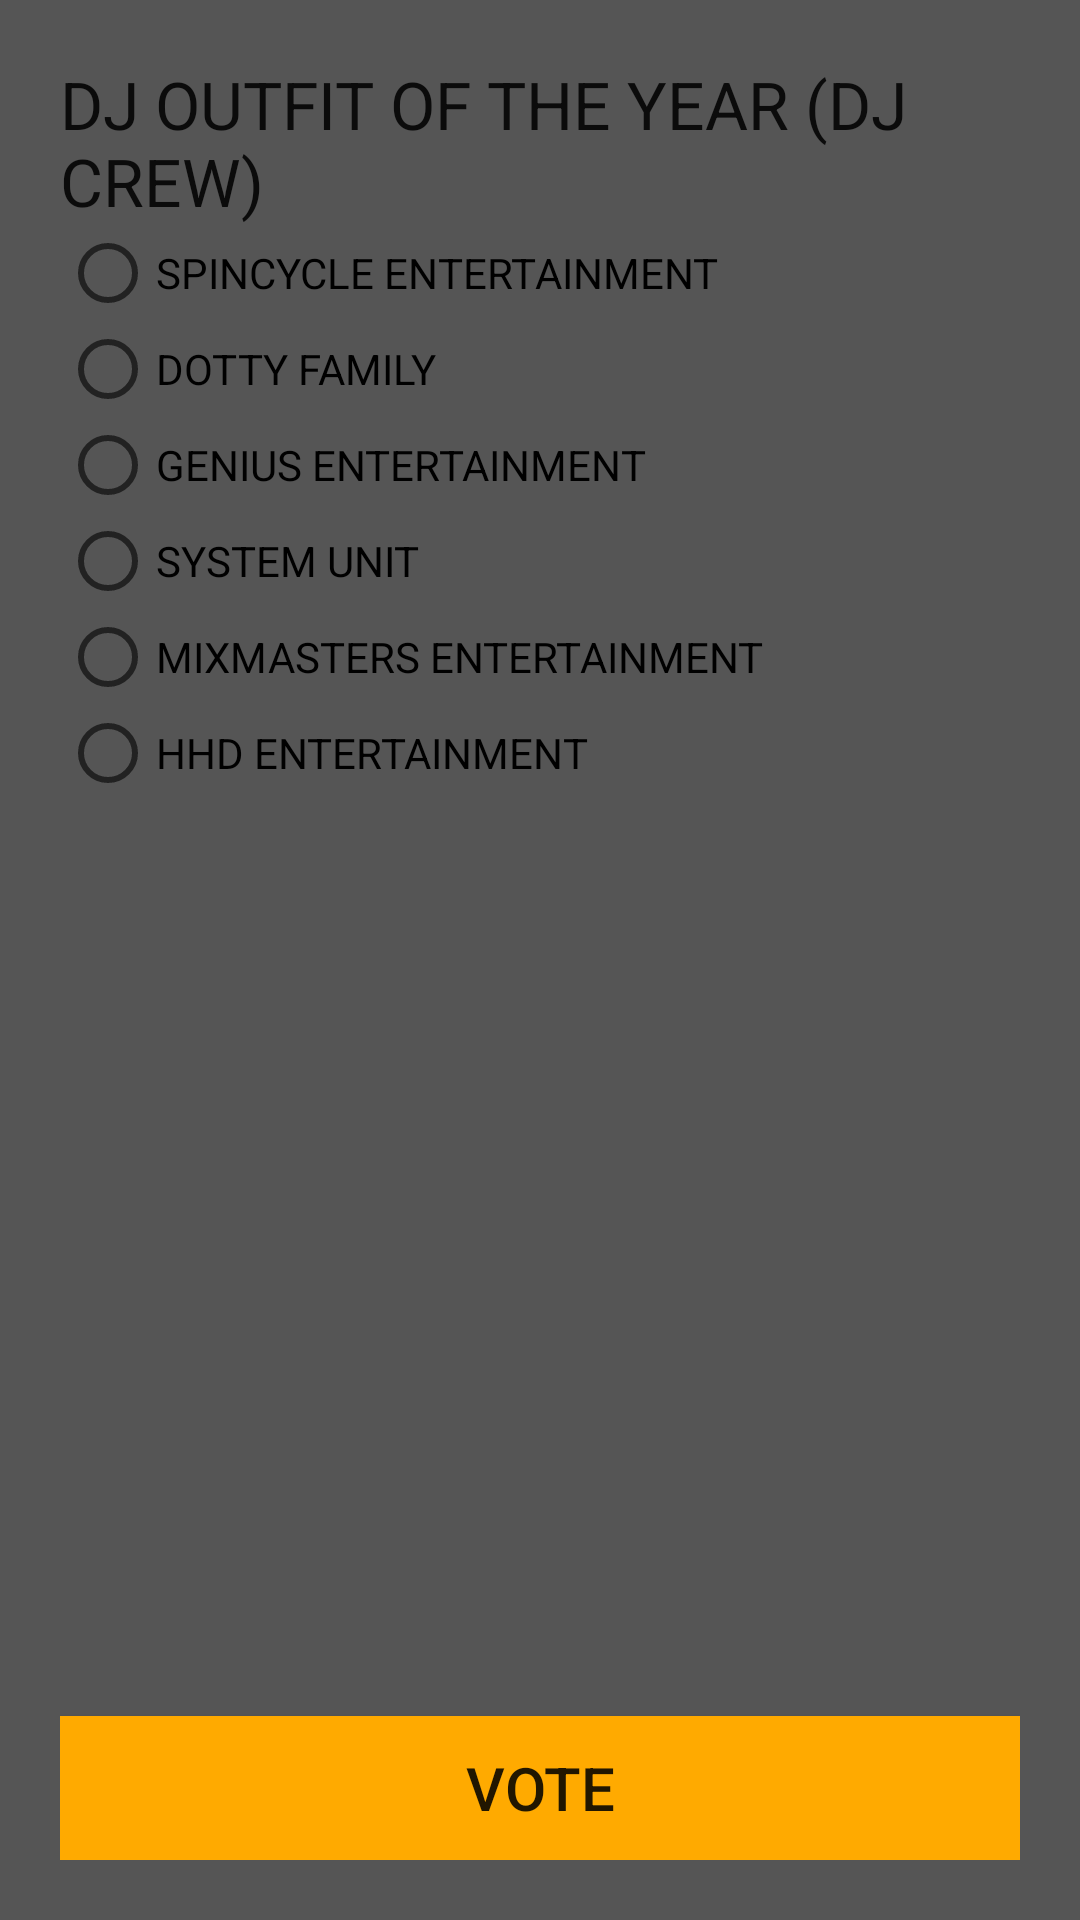

Produce the Android XML layout that renders to this screen, including the resource entries it uses.
<!-- AndroidManifest.xml: application theme AppTheme -->
<!-- res/layout/cat_sixteen.xml -->
<LinearLayout xmlns:android="http://schemas.android.com/apk/res/android"
    android:layout_width="fill_parent"
    android:layout_height="match_parent"
    android:orientation="vertical"
    android:background="#555"
    android:padding="20dp">

    <TextView
        android:layout_width="fill_parent"
        android:layout_height="wrap_content"
        android:text="DJ OUTFIT OF THE YEAR (DJ CREW) "
        android:textAppearance="?android:attr/textAppearanceLarge"
        android:id="@+id/textView2" />

    <RadioGroup
        android:id="@+id/radioGroup"
        android:layout_width="fill_parent"
        android:layout_height="wrap_content"
        android:orientation="vertical">

        <RadioButton
            android:id="@+id/radioButton1"
            android:layout_width="fill_parent"
            android:layout_height="wrap_content"
            android:text="SPINCYCLE ENTERTAINMENT" />

        <RadioButton
            android:id="@+id/radioButton2"
            android:layout_width="fill_parent"
            android:layout_height="wrap_content"
            android:text="DOTTY FAMILY" />

        <RadioButton
            android:id="@+id/radioButton3"
            android:layout_width="fill_parent"
            android:layout_height="wrap_content"
            android:text="GENIUS ENTERTAINMENT" />

        <RadioButton
            android:id="@+id/radioButton4"
            android:layout_width="fill_parent"
            android:layout_height="wrap_content"
            android:text="SYSTEM UNIT" />
        <RadioButton
            android:id="@+id/radioButton5"
            android:layout_width="fill_parent"
            android:layout_height="wrap_content"
            android:text="MIXMASTERS ENTERTAINMENT" />

        <RadioButton
            android:id="@+id/radioButton6"
            android:layout_width="fill_parent"
            android:layout_height="wrap_content"
            android:text="HHD ENTERTAINMENT" />

    </RadioGroup>

    <LinearLayout
        android:layout_width="fill_parent"
        android:gravity="bottom"
        android:layout_height="match_parent"
        android:orientation="horizontal">

        <Button
            android:id="@+id/voteBtn"
            android:layout_width="match_parent"
            android:layout_height="wrap_content"
            android:background="@color/orange"
            android:layout_centerHorizontal="true"
            android:textSize="20sp"
            android:text="Vote" />

    </LinearLayout>
</LinearLayout>
<!-- resources referenced by this layout -->
<resources>
  <color name="orange">#FA0</color>
  <style name="AppTheme" parent="Theme.AppCompat.Light.NoActionBar">
          <item name="windowNoTitle">true</item>
          <item name="windowActionBar">false</item>
          <item name="colorPrimary">@color/ColorPrimary</item>
          <item name="colorPrimaryDark">@color/ColorPrimaryDark</item>
          <item name="colorAccent">@color/colorAccent</item>
      </style>
  <color name="ColorPrimary">#D4AF37</color>
  <color name="ColorPrimaryDark">#7c661e</color>
  <color name="colorAccent">#FA0</color>
</resources>
